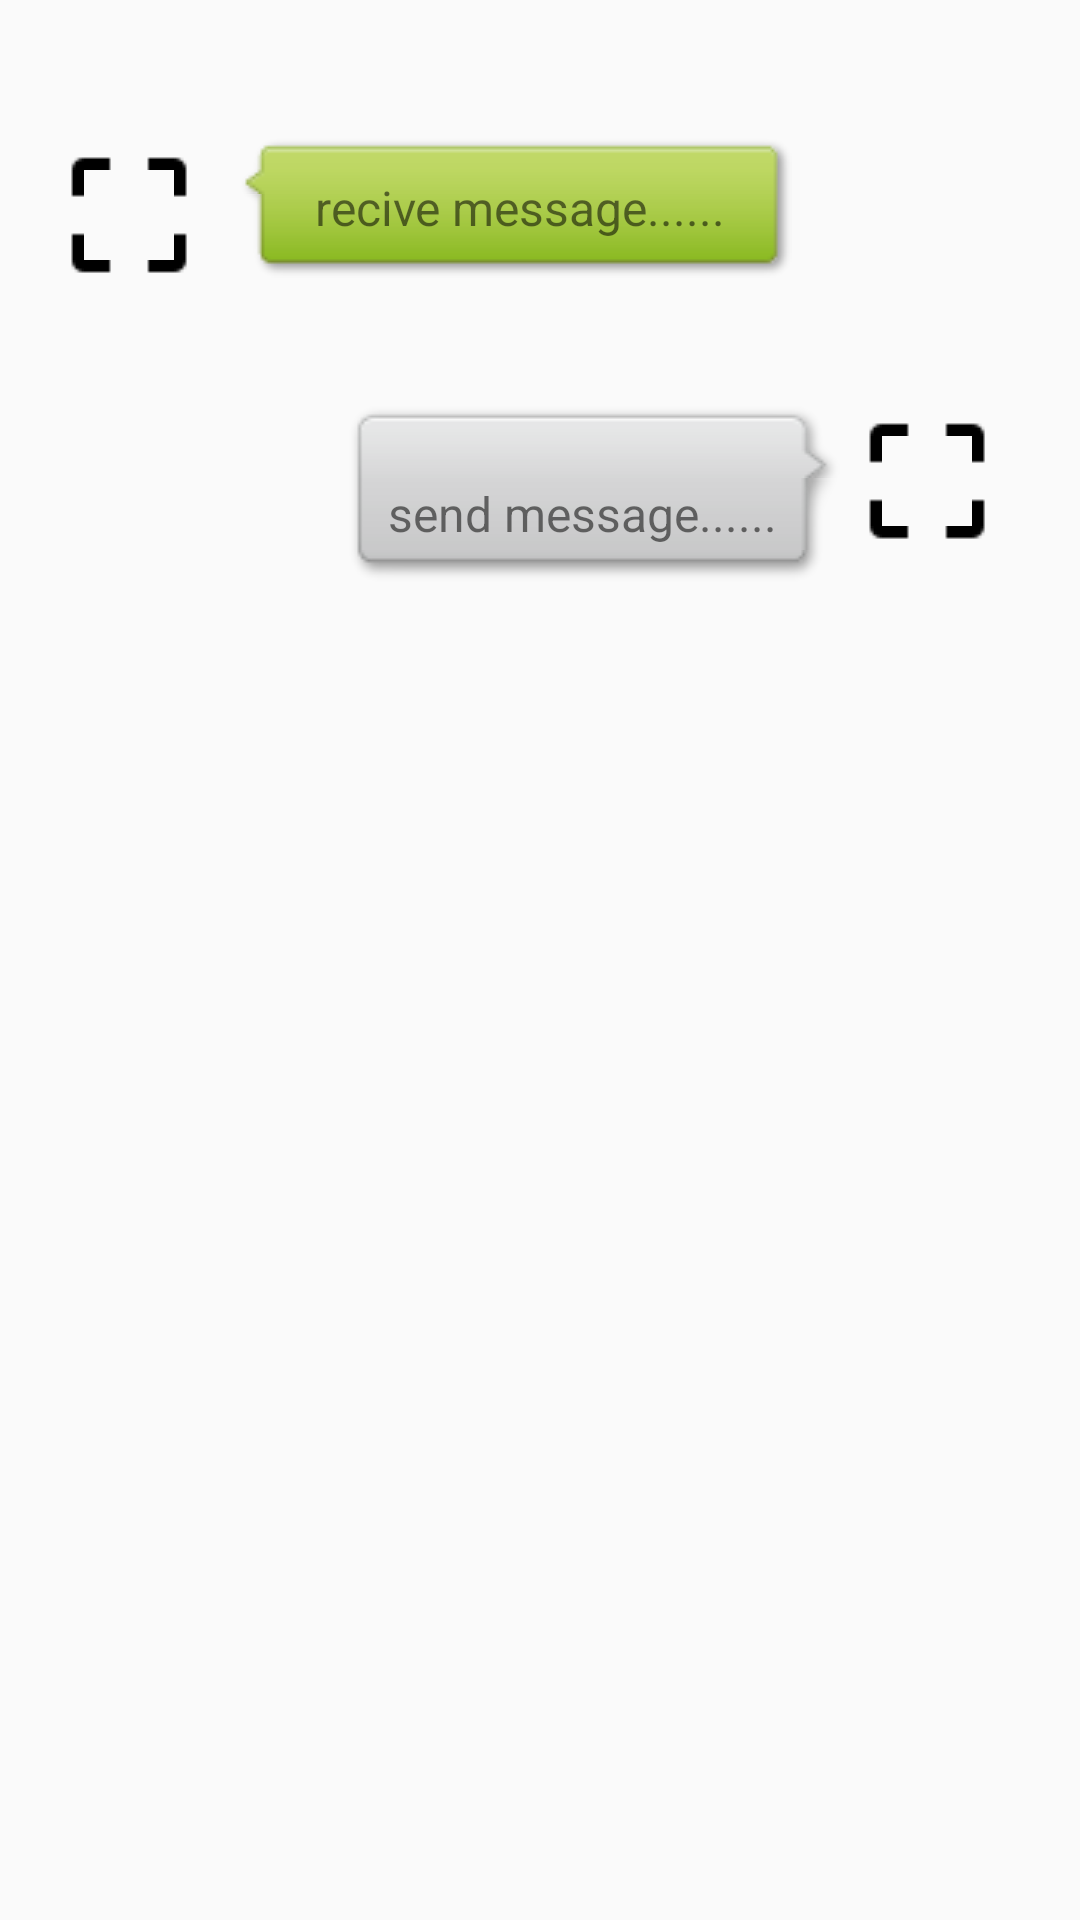

Reconstruct the res/layout file that produces this screen, plus the resources it refers to.
<!-- AndroidManifest.xml: application theme AppTheme -->
<!-- res/layout/msg_item.xml -->
<?xml version="1.0" encoding="utf-8"?>
<LinearLayout xmlns:android="http://schemas.android.com/apk/res/android"
    android:orientation="vertical"
    android:layout_width="match_parent"
    android:layout_height="match_parent"
    android:padding="10dp"
    android:weightSum="1">

    <include layout="@layout/chatting_item_from">

    </include>

    <include layout="@layout/chatting_item_to">

    </include>

</LinearLayout>
<!-- res/layout/chatting_item_from.xml (included above) -->
<?xml version="1.0" encoding="utf-8"?>
<LinearLayout xmlns:android="http://schemas.android.com/apk/res/android"
	android:id="@+id/left_layout"
    android:orientation="vertical" 
    android:paddingLeft="6.0dip" 
    android:paddingRight="6.0dip" 
    android:layout_width="fill_parent" 
    android:layout_height="wrap_content"
    >

	<TextView
        android:id="@+id/left_chatting_time_tv"
        android:gravity="left"
        style="@style/ChattingUISplit"
        />

	<LinearLayout
    	android:orientation="horizontal" 
    	android:layout_width="wrap_content" 
    	android:layout_height="wrap_content">

		<FrameLayout android:id="@+id/profile_layout"
			android:layout_width="50dp"
			android:layout_height="50dp" android:layout_marginTop="2dp"
			android:layout_marginLeft="2dp" android:layout_marginBottom="2dp"
			android:layout_marginRight="10dp">
			<ImageView android:id="@+id/head"
				android:layout_width="match_parent"
				android:layout_height="match_parent"
				android:layout_margin="8dp"
				android:src="@drawable/ic_person_black_36dp"/>
			
			<ImageView
				android:background="@drawable/border"
				android:layout_width="match_parent"
				android:layout_height="match_parent" />
		</FrameLayout>


		<LinearLayout
			android:background="@drawable/message_left"
			android:layout_width="wrap_content"
			android:layout_height="wrap_content">

			<TextView
			android:id="@+id/left_chatting_content_itv"
			android:layout_width="wrap_content"
			android:layout_height="wrap_content"
			android:text="recive message......"
			android:layout_gravity="center"
			android:textSize="16dp"
			android:autoLink="web"/>

		</LinearLayout>

    </LinearLayout>
</LinearLayout>
<!-- res/layout/chatting_item_to.xml (included above) -->
<?xml version="1.0" encoding="utf-8"?>
<LinearLayout xmlns:android="http://schemas.android.com/apk/res/android"
	android:id="@+id/right_layout"
    android:orientation="vertical" 
    android:paddingLeft="6.0dip" 
    android:paddingRight="6.0dip" 
    android:layout_width="fill_parent" 
    android:layout_height="wrap_content"
    >
    <TextView 
    	android:id="@+id/right_chatting_time_tv"
    	android:gravity="right"  
    	style="@style/ChattingUISplit" />

    <LinearLayout 
    	android:orientation="horizontal" 
    	android:layout_width="fill_parent" 
    	android:layout_height="wrap_content">

    	<TextView
    	    android:layout_width="wrap_content"
    	    android:layout_height="wrap_content"
    	    android:layout_weight="1.0" />

		
			
			
			
			

		<LinearLayout
            android:background="@drawable/message_right"
            android:layout_width="wrap_content"
            android:layout_height="wrap_content">

			<TextView
				android:id="@+id/right_chatting_content_itv"
				android:layout_width="wrap_content"
				android:layout_height="wrap_content"
				android:text="send message......"
				android:textSize="16dp"
				android:layout_gravity="center_horizontal"
				android:autoLink="web"/>

		</LinearLayout>


		<FrameLayout android:id="@+id/profile_layout"
			android:layout_width="50dp"
			android:layout_height="50dp" android:layout_marginTop="2dp"
			android:layout_marginLeft="2dp" android:layout_marginBottom="2dp"
			android:layout_marginRight="10dp">
			<ImageView android:id="@+id/head"
				android:layout_width="match_parent"
				android:layout_height="match_parent"
				android:layout_margin="8dp"
				android:src="@drawable/ic_person_black_36dp"/>
			
			<ImageView
				android:background="@drawable/border"
				android:layout_width="match_parent"
				android:layout_height="match_parent" />
		</FrameLayout>

	</LinearLayout>
</LinearLayout>
<!-- resources referenced by this layout -->
<resources>
  <style name="ChattingUISplit">
          <item name="android:textSize">13.0dip</item>
          <item name="android:textColor">#ff56616c</item>
          <item name="android:background">@null</item>
          <item name="android:paddingTop">11.0dip</item>
          <item name="android:paddingBottom">6.0dip</item>
          <item name="android:visibility">visible</item>
          <item name="android:layout_width">fill_parent</item>
          <item name="android:layout_height">wrap_content</item>
      </style>
  <style name="AppTheme" parent="Theme.AppCompat.Light.DarkActionBar">
          
          <item name="colorPrimary">@color/colorPrimary</item>
          <item name="colorPrimaryDark">@color/colorPrimaryDark</item>
          <item name="colorAccent">@color/colorAccent</item>
      </style>
  <color name="colorPrimary">#3F51B5</color>
  <color name="colorPrimaryDark">#303F9F</color>
  <color name="colorAccent">#FF4081</color>
</resources>
